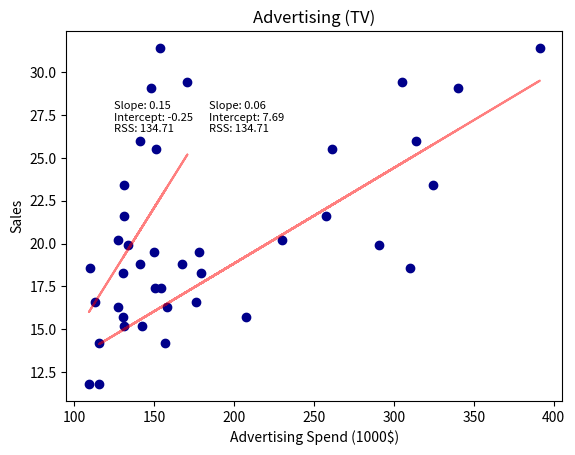

Python code for this plot:
import pandas as pd
import numpy as np
import matplotlib.pyplot as plt
from scipy.stats import t, linregress

# a sample dataset with advertising and sales
data = pd.DataFrame({
    'SocialMedia': [340.1, 154.5, 127.2, 261.5, 290.8, 115.7, 167.5, 230.2, 115.6, 309.8, 176.1, 324.7, 130.8, 207.5, 314.1, 305.4, 177.8, 391.4, 179.2, 257.3],
    'TV': [147.8, 150.3, 157.9, 151.3, 133.8, 156.9, 140.8, 127.6, 109.1, 109.6, 112.8, 131.0, 142.1, 130.6, 140.9, 170.7, 149.6, 153.6, 130.5, 130.9],
    'Billboard': [169.2, 145.1, 169.3, 157.5, 157.4, 182.0, 130.5, 118.6, 108.0, 128.2, 123.2, 103.0, 164.9, 106.2, 145.0, 151.9, 213.0, 154.8, 117.3, 126.1],
    'Sample':[96.2, 97.5, 98.1, 98.7, 99.3, 100.1, 100.9, 101.2, 102.5, 103.8, 104.3, 105.1, 105.8, 106.4, 107.2, 107.8, 108.4, 108.9, 109.2, 109.7],
    'Sales': [29.1, 17.4, 16.3, 25.5, 19.9, 14.2, 18.8, 20.2, 11.8, 18.6, 16.6, 23.4, 15.2, 15.7, 26.0, 29.4, 19.5, 31.4, 18.3, 21.6]
})

# reshape the Numpy array into a two-dimensional array with a single column
x = data['SocialMedia'].values
y = data['Sales'].values

# Slope and intercept of the regression line
numerator = np.sum((x - np.mean(x)) * (y - np.mean(y)))
denominator = np.sum((x - np.mean(x)) ** 2)

slope = numerator / denominator
intercept = np.mean(y) - slope * np.mean(x)

# predict sales based on advertising spend
y_pred = intercept + slope * x

# calculate the RSS
RSS = np.sum((y - y_pred) ** 2)
n = len(data['SocialMedia'])

var = np.sqrt(RSS/(n-2))
SE = var/np.sqrt(np.sum((x-np.mean(x))**2))

# T-statistic
t_statistic =  slope / SE
print("t-statistic: ", t_statistic)

df = n-2
# One-tailed p-value
if t_statistic < 0:
    p_val = t.cdf(t_statistic, df=df) # t.cdf: cumulative distribution function (CDF) of the Student's t-distribution
else:
    p_val = 1 - t.cdf(t_statistic, df=df)
print("one-tailed p-value: ", p_val)

if(p_val < 0.05):
    print('Reject the null hypothesis') 
else:
    print('Accept the null hypothesis') 

# Two-tailed p-value
if t_statistic < 0:
    p_val = t.cdf(t_statistic, df=df) * 2
else:
    p_val = (1 - t.cdf(t_statistic, df=df)) * 2
print("two-tailed p-value: ", p_val)

if(p_val < 0.05):
    print('Reject the null hypothesis') 
else:
    print('Accept the null hypothesis') 

# plot the data and regression line
plt.scatter(x, y, color='darkblue')
plt.plot(x, y_pred, color='red', alpha=0.5)

# print the slope, intercept, and RSS
plt.text(x.min()+0.25*(x.max()-x.min()), y.max()-0.25*(y.max()-y.min()), f"Slope: {slope:.2f}\nIntercept: {intercept:.2f}\nRSS: {RSS:.2f}", fontsize=8)

# set the title and axis labels
plt.title('Advertising (SocialMedia)')
plt.xlabel('Advertising Spend (1000$)')
plt.ylabel('Sales')

# show the plot
plt.show()

# reshape the Numpy array into a two-dimensional array with a single column
x1 = data['TV'].values
y = data['Sales'].values
#  Slope and intercept of the regression line
numerator = np.sum((x1 - np.mean(x1)) * (y - np.mean(y)))
print(numerator)
denominator = np.sum((x1 - np.mean(x1)) ** 2)

slope = numerator / denominator
intercept = np.mean(y) - slope * np.mean(x1)

# predict sales based on advertising spend
y1_pred = intercept + slope * x1

# calculate the RSS
RSS = np.sum((y - y_pred) ** 2)
n = len(data['TV'])

var = np.sqrt(RSS/(n-2))
SE = var/np.sqrt(np.sum((x1-np.mean(x1))**2))

# T-statistic
t_statistic =  slope / SE
print("t-statistic: ", t_statistic)

df = n-2
# One-tailed p-value
if t_statistic < 0:
    p_val = t.cdf(t_statistic, df=df) # t.cdf: cumulative distribution function (CDF) of the Student's t-distribution
else:
    p_val = 1 - t.cdf(t_statistic, df=df)
print("one-tailed p-value: ", p_val)

if(p_val < 0.05):
    print('Reject the null hypothesis') 
else:
    print('Accept the null hypothesis') 

# Two-tailed p-value
if t_statistic < 0:
    p_val = t.cdf(t_statistic, df=df) * 2
else:
    p_val = (1 - t.cdf(t_statistic, df=df)) * 2
print("two-tailed p-value: ", p_val)

if(p_val < 0.05):
    print('Reject the null hypothesis') 
else:
    print('Accept the null hypothesis') 

# plot the data and regression line
plt.scatter(x1, y, color='darkblue')
plt.plot(x1, y1_pred, color='red', alpha=0.5)

# print the slope, intercept, and RSS
plt.text(x1.min()+0.25*(x1.max()-x1.min()), y.max()-0.25*(y.max()-y.min()), f"Slope: {slope:.2f}\nIntercept: {intercept:.2f}\nRSS: {RSS:.2f}", fontsize=8)

# set the title and axis labels
plt.title('Advertising (TV)')
plt.xlabel('Advertising Spend (1000$)')
plt.ylabel('Sales')

# show the plot
plt.show()

